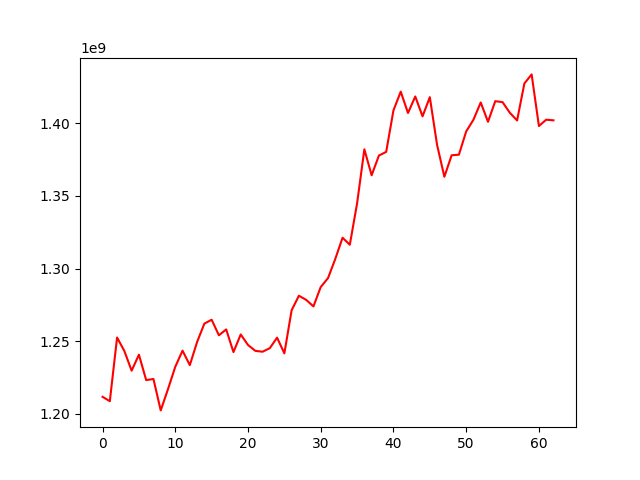

The table this chart was drawn from, first rows:
, 0
0, 1211802211
1, 1208788248
2, 1252582330
3, 1243286313
4, 1229767930
5, 1240791329
6, 1223306665
7, 1224057576
8, 1202463839
9, 1217093692
10, 1232460565
11, 1243558750
12, 1233594510
13, 1249491231
14, 1262131129
15, 1264821727
16, 1254104085
17, 1258158447
18, 1242559925
19, 1254701062
20, 1247449345
21, 1243436642
22, 1242808782
23, 1245286084
24, 1252494602
25, 1241676321
26, 1271367771
27, 1281312245
28, 1278472963
29, 1273993281
30, 1287290727
31, 1293429414
32, 1306594803
33, 1321203808
34, 1316374328
35, 1344843601
36, 1381995295
37, 1364151498
38, 1377727046
39, 1380238739
40, 1408762896
41, 1421658568
42, 1406977285
43, 1418345575
44, 1404684953
45, 1417871174
46, 1384989091
47, 1363141052
48, 1377903868
49, 1378319408
50, 1394289645
51, 1402373437
52, 1414216018
53, 1400938663
54, 1415107515
55, 1414458068
56, 1407152574
57, 1401846110
58, 1427263844
59, 1433522505
... 3 more rows
